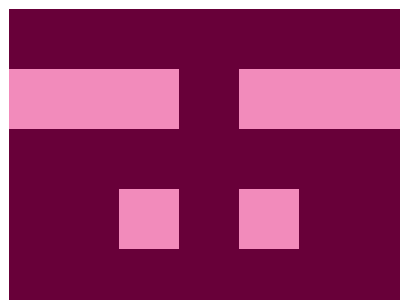

Give the HTML and CSS whose rendering is this image.

<!DOCTYPE html>
<html lang="en">
  <head>
    <meta charset="UTF-8" />
    <meta name="viewport" content="width=device-width, initial-scale=1.0" />
    <title>Target (8_2_2024 )</title>
    <link rel="shortcut icon" href="/img/favicon.ico" type="image/x-icon">
  </head>
  <body>
    <div class="target">
      <div class="rectangles">
        <div></div>
        <div></div>
      </div>
      <div class="squares">
        <div></div>
        <div></div>
      </div>
    </div>

    <style>
      .target {
        margin: 0px;
        width: 400px;
        height: 300px;
        border: 1px solid white;
        background-color: #680039;
      }
      .rectangles {
        width: 100%;
        height: 60px;
        margin-top: 60px;
        display: flex;
        justify-content: space-between;
      }
      .rectangles div {
        display: inline-block;
        width: 170px;
        height: 60px;
        background: #f28bbb;
      }
      .squares {
        width: 45%;
        height: 60px;
        margin-top: 60px;
        margin-left: 110px;
        display: flex;
        justify-content: space-between;
      }
      .squares div {
        width: 60px;
        height: 60px;
        background: #f28bbb;
      }
    </style>
  </body>
</html>
